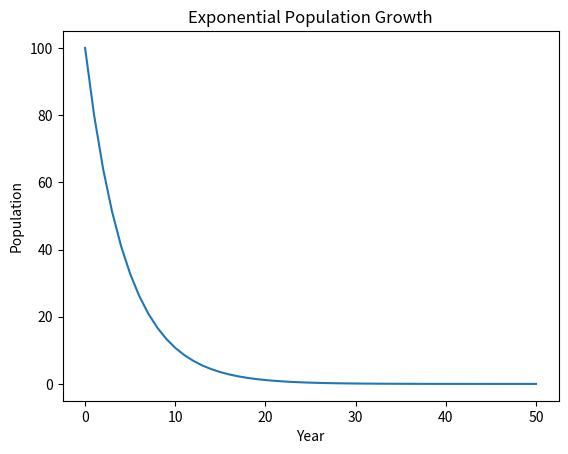

The script that saved this image:
import numpy as np
import matplotlib.pyplot as plt
r = 0.1
d = 0.3
P0 = 100
years = 50
population = [P0]

for t in range(years):
 P = population[-1]
 next_P = P * (1 + r - d)
 population.append(next_P)

plt.plot(population)
plt.title("Exponential Population Growth")
plt.xlabel("Year")
plt.ylabel("Population")
plt.show()
